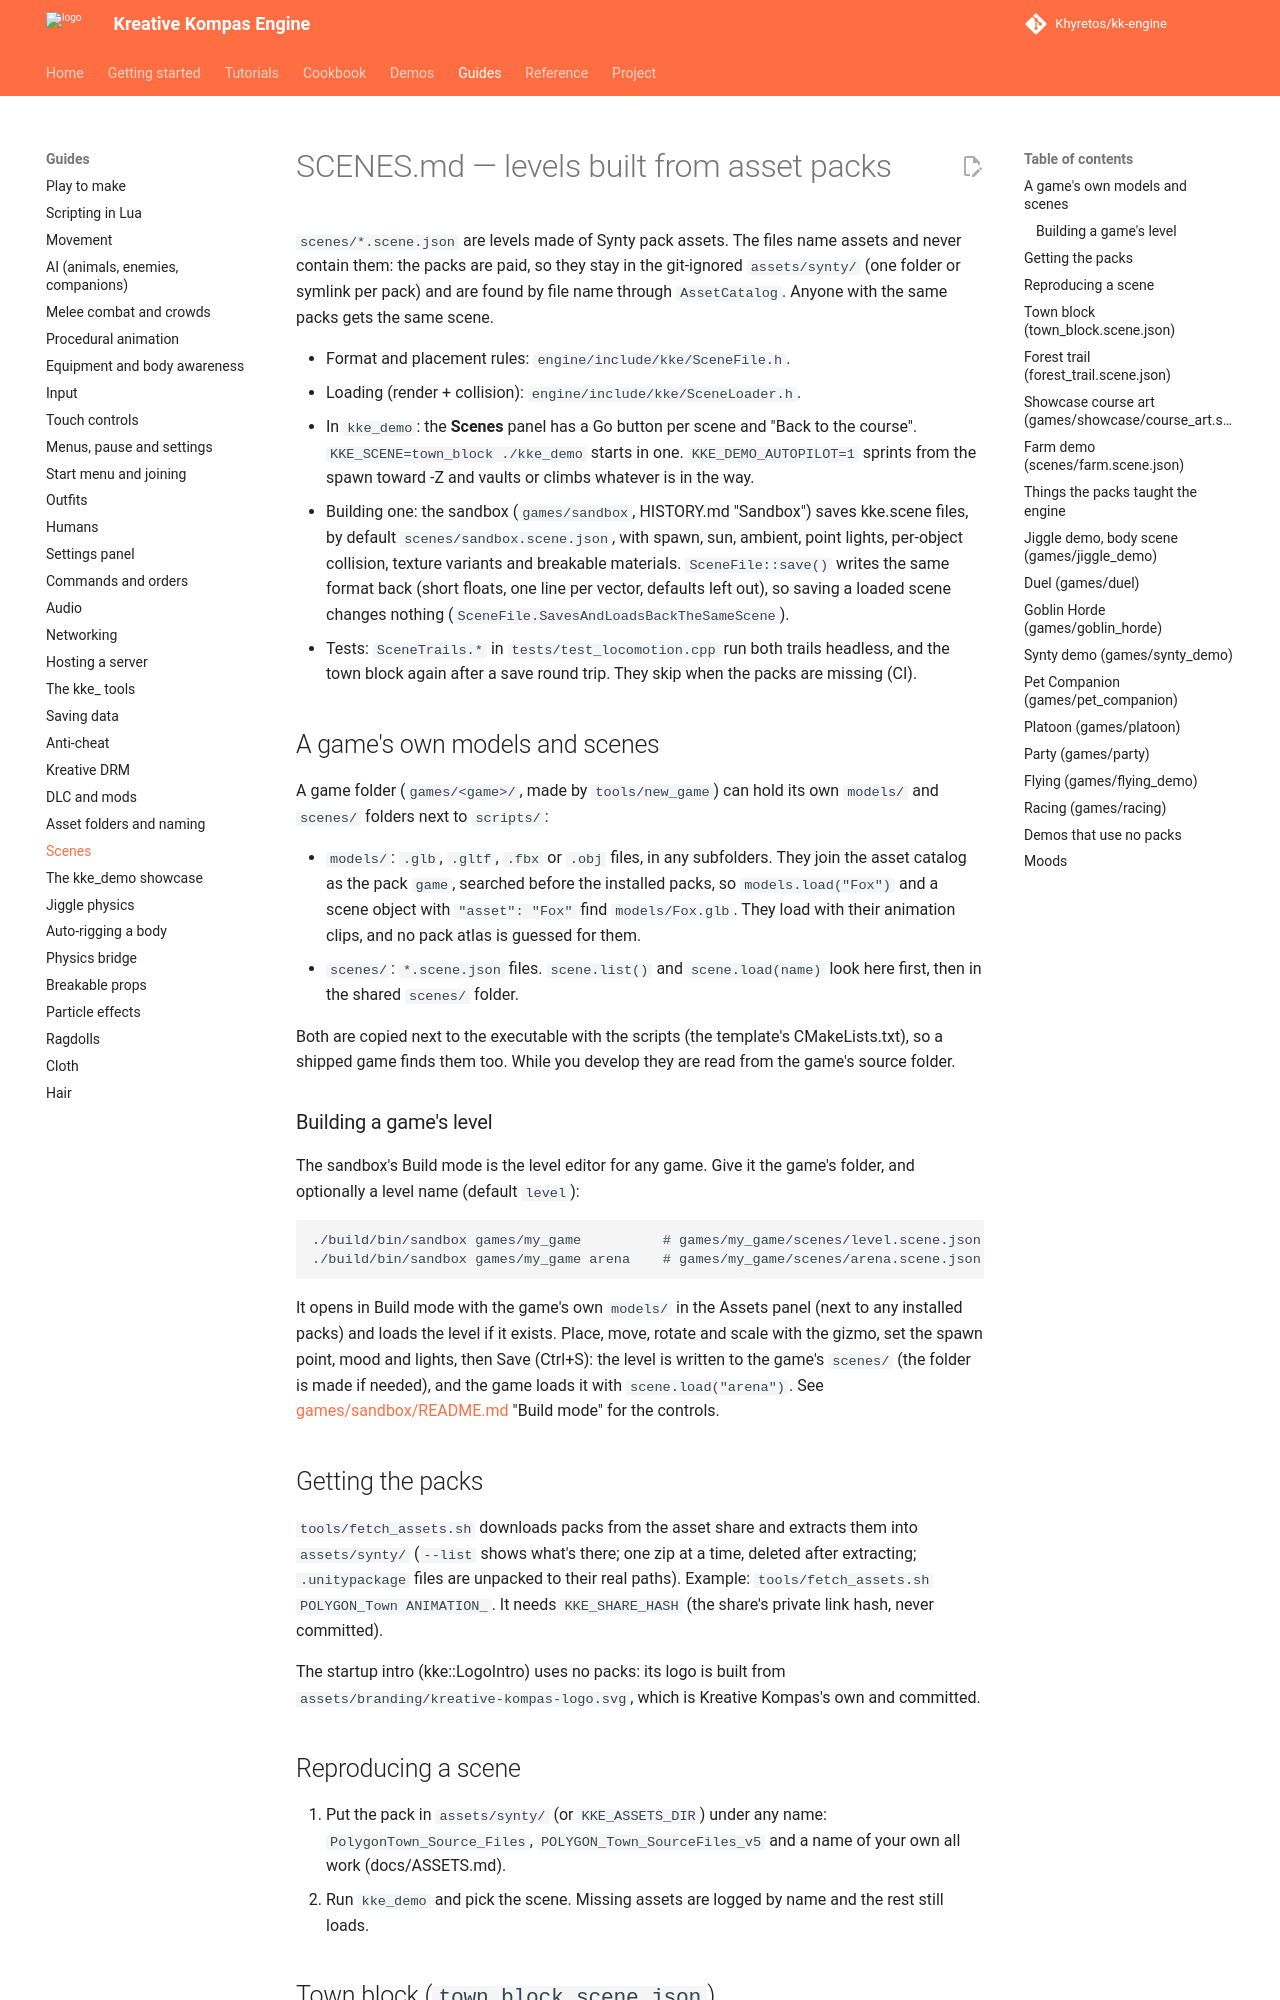

repository: Khyretos/kk-engine · page: SCENES/index.html · generator: mkdocs

# SCENES.md — levels built from asset packs

`scenes/*.scene.json` are levels made of Synty pack assets. The files name
assets and never contain them: the packs are paid, so they stay in the
git-ignored `assets/synty/` (one folder or symlink per pack) and are found
by file name through `AssetCatalog`. Anyone with the same packs gets the
same scene.

- Format and placement rules: `engine/include/kke/SceneFile.h`.
- Loading (render + collision): `engine/include/kke/SceneLoader.h`.
- In `kke_demo`: the **Scenes** panel has a Go button per scene and "Back to
  the course". `KKE_SCENE=town_block ./kke_demo` starts in one.
  `KKE_DEMO_AUTOPILOT=1` sprints from the spawn toward -Z and vaults or
  climbs whatever is in the way.
- Building one: the sandbox (`games/sandbox`, README "Sandbox") saves
  kke.scene files, by default `scenes/sandbox.scene.json`, with spawn,
  sun, ambient, point lights, per-object collision, texture variants and
  breakable materials. `SceneFile::save()` writes the same format back
  (short floats, one line per vector, defaults left out), so saving a
  loaded scene changes nothing (`SceneFile.SavesAndLoadsBackTheSameScene`).
- Tests: `SceneTrails.*` in `tests/test_locomotion.cpp` run both trails
  headless, and the town block again after a save round trip. They skip
  when the packs are missing (CI).
